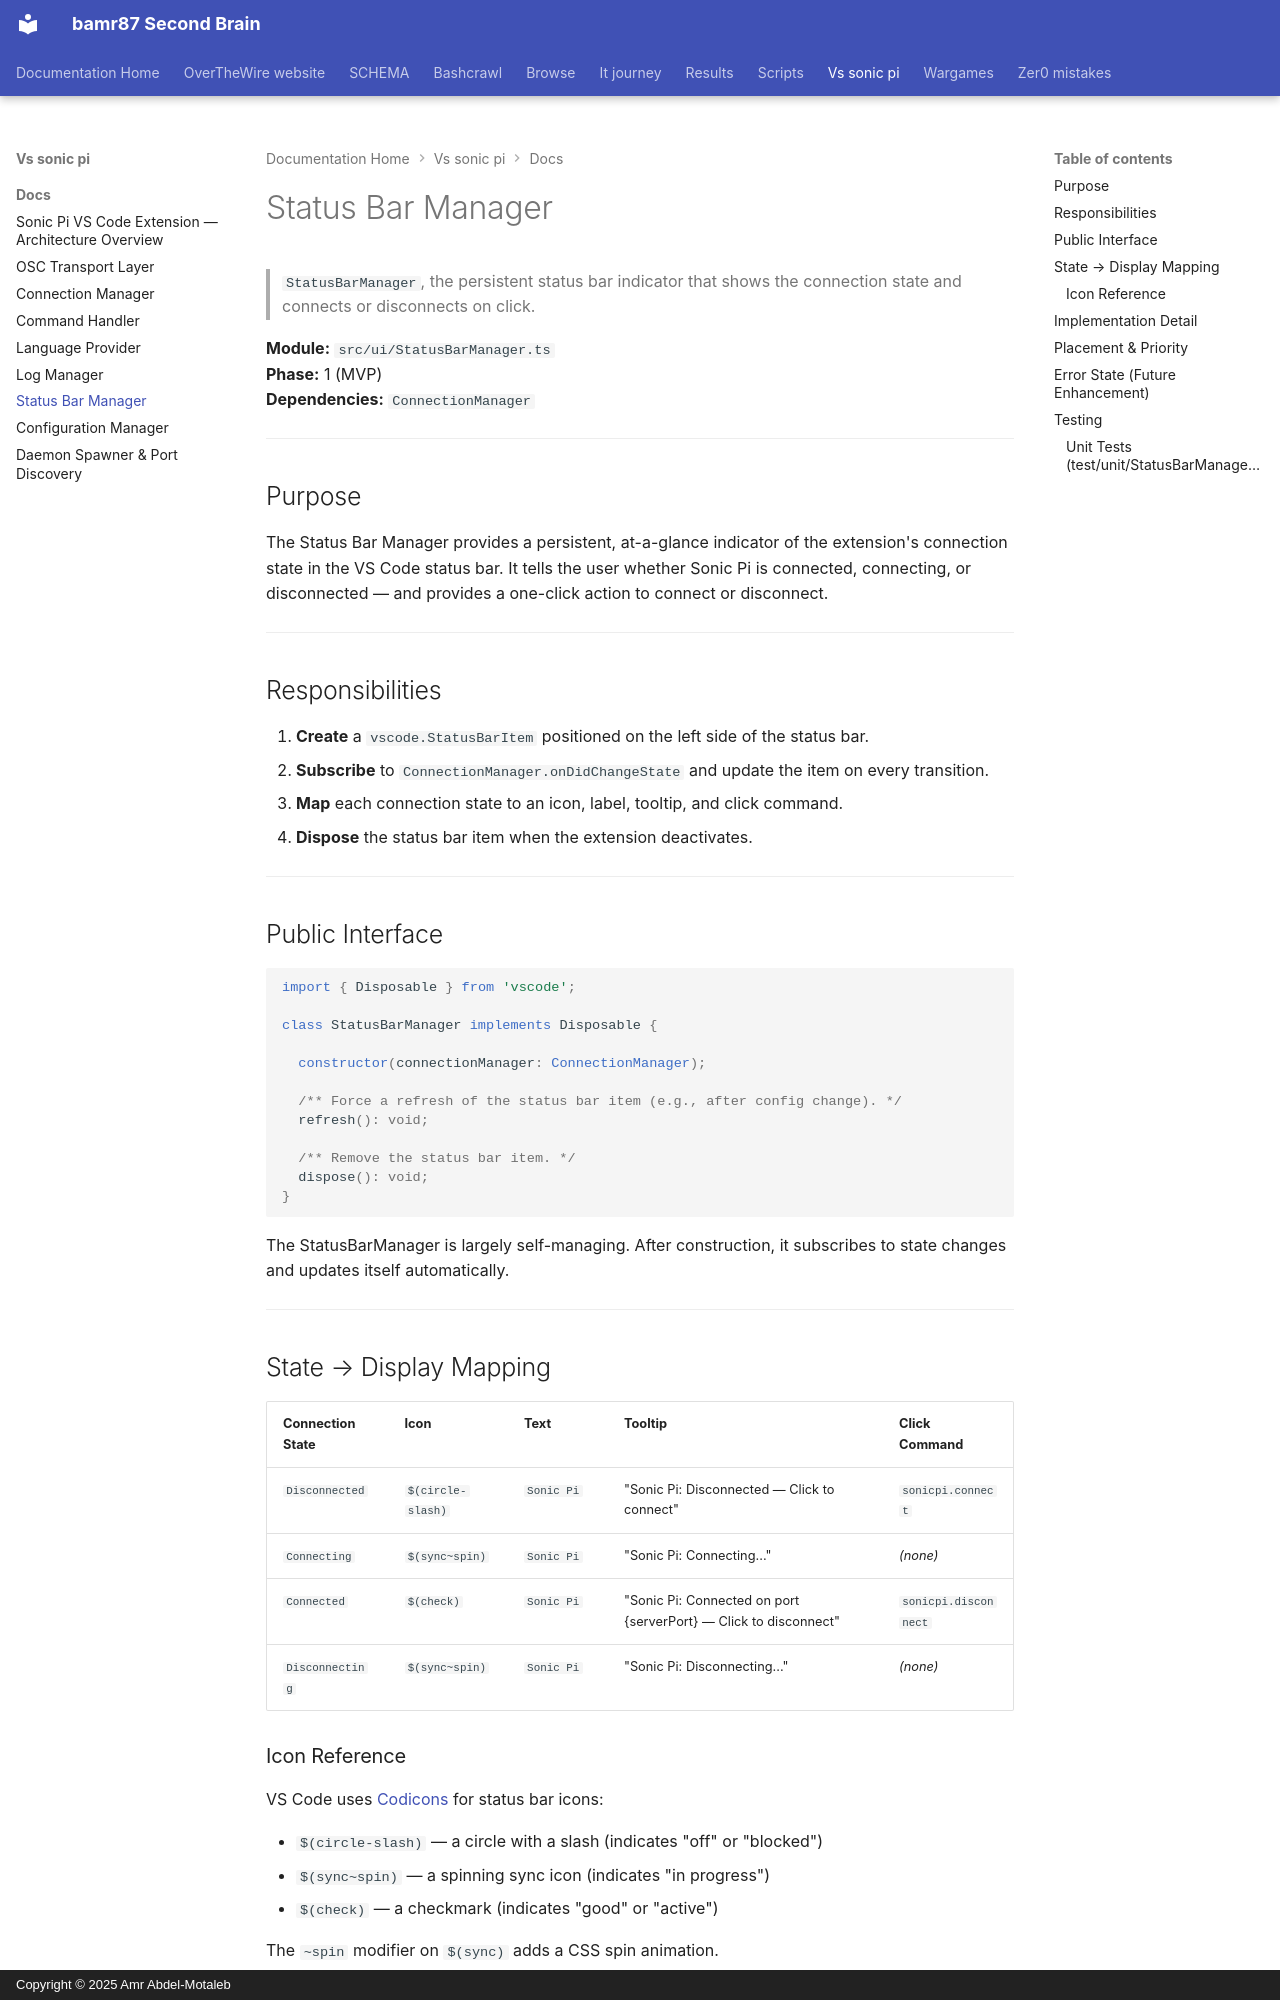

repository: bamr87/README · page: vs-sonic-pi/docs/06-status-bar/index.html · generator: mkdocs · copyright: Copyright © 2025 Amr Abdel-Motaleb

---
source_file: docs/06-status-bar.md
source_repo: bamr87/vs-sonic-pi
source_url: https://github.com/bamr87/vs-sonic-pi/blob/main/docs/06-status-bar.md
title: Status Bar Manager
---
# Status Bar Manager

> `StatusBarManager`, the persistent status bar indicator that shows the connection state and connects or disconnects on click.

**Module:** `src/ui/StatusBarManager.ts`  
**Phase:** 1 (MVP)  
**Dependencies:** `ConnectionManager`

---

## Purpose

The Status Bar Manager provides a persistent, at-a-glance indicator of the extension's connection state in the VS Code status bar. It tells the user whether Sonic Pi is connected, connecting, or disconnected — and provides a one-click action to connect or disconnect.

---

## Responsibilities

1. **Create** a `vscode.StatusBarItem` positioned on the left side of the status bar.
2. **Subscribe** to `ConnectionManager.onDidChangeState` and update the item on every transition.
3. **Map** each connection state to an icon, label, tooltip, and click command.
4. **Dispose** the status bar item when the extension deactivates.

---

## Public Interface

```typescript
import { Disposable } from 'vscode';

class StatusBarManager implements Disposable {

  constructor(connectionManager: ConnectionManager);

  /** Force a refresh of the status bar item (e.g., after config change). */
  refresh(): void;

  /** Remove the status bar item. */
  dispose(): void;
}
```

The StatusBarManager is largely self-managing. After construction, it subscribes to state changes and updates itself automatically.

---

## State → Display Mapping

| Connection State | Icon | Text | Tooltip | Click Command |
|------------------|------|------|---------|---------------|
| `Disconnected` | `$(circle-slash)` | `Sonic Pi` | "Sonic Pi: Disconnected — Click to connect" | `sonicpi.connect` |
| `Connecting` | `$(sync~spin)` | `Sonic Pi` | "Sonic Pi: Connecting..." | *(none)* |
| `Connected` | `$(check)` | `Sonic Pi` | "Sonic Pi: Connected on port {serverPort} — Click to disconnect" | `sonicpi.disconnect` |
| `Disconnecting` | `$(sync~spin)` | `Sonic Pi` | "Sonic Pi: Disconnecting..." | *(none)* |

### Icon Reference

VS Code uses [Codicons](https://microsoft.github.io/vscode-codicons/dist/codicon.html) for status bar icons:

- `$(circle-slash)` — a circle with a slash (indicates "off" or "blocked")
- `$(sync~spin)` — a spinning sync icon (indicates "in progress")
- `$(check)` — a checkmark (indicates "good" or "active")

The `~spin` modifier on `$(sync)` adds a CSS spin animation.

---
